Run: headless pygame with SDL's dummy video driver; simulated clock (each Clock.tick advances the game by its frame time, no real sleeping); random seed 0; keys injected as events and as key.get_pressed() state; no mouse input.
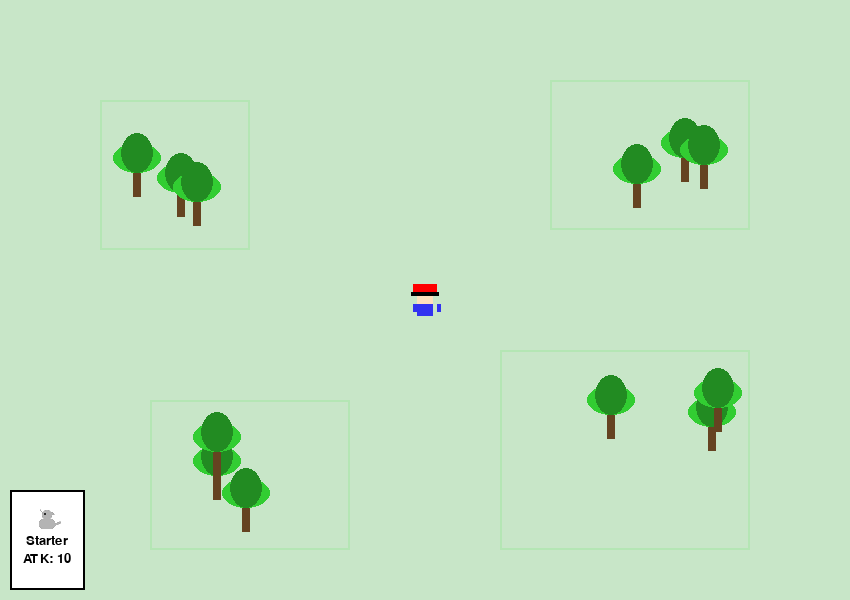
Frame 1 of 4 · flips 1–60 · no input
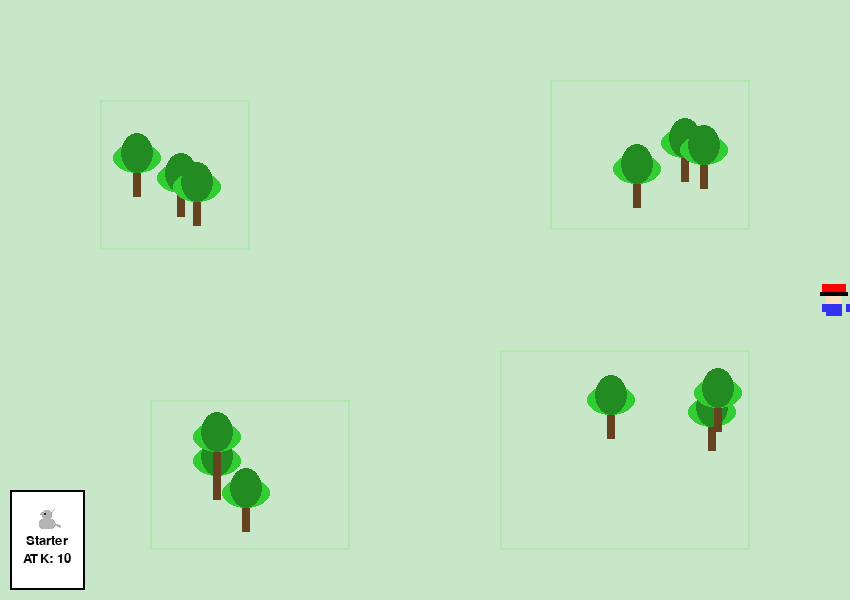
Frame 2 of 4 · flips 61–180 · tapped SPACE, RETURN · held RIGHT (→), D
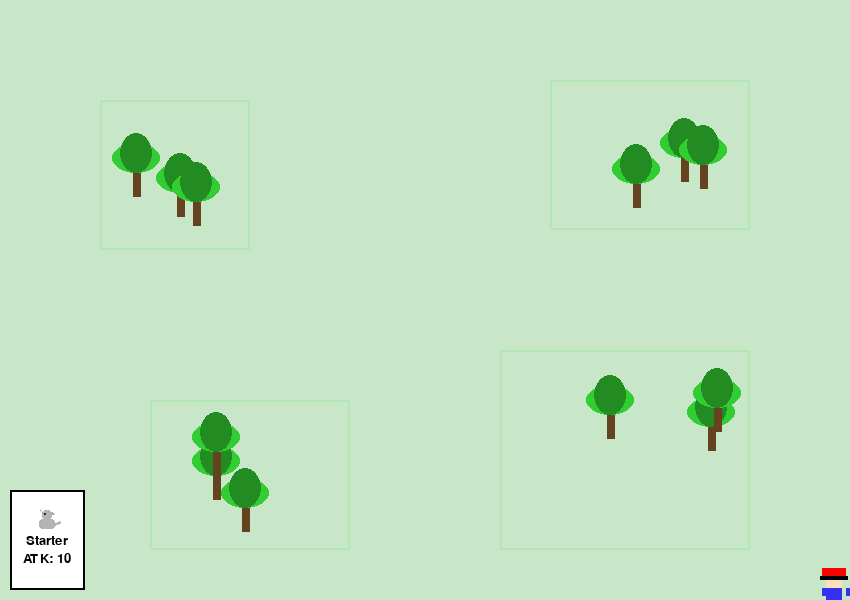
Frame 3 of 4 · flips 181–300 · held DOWN (↓), S
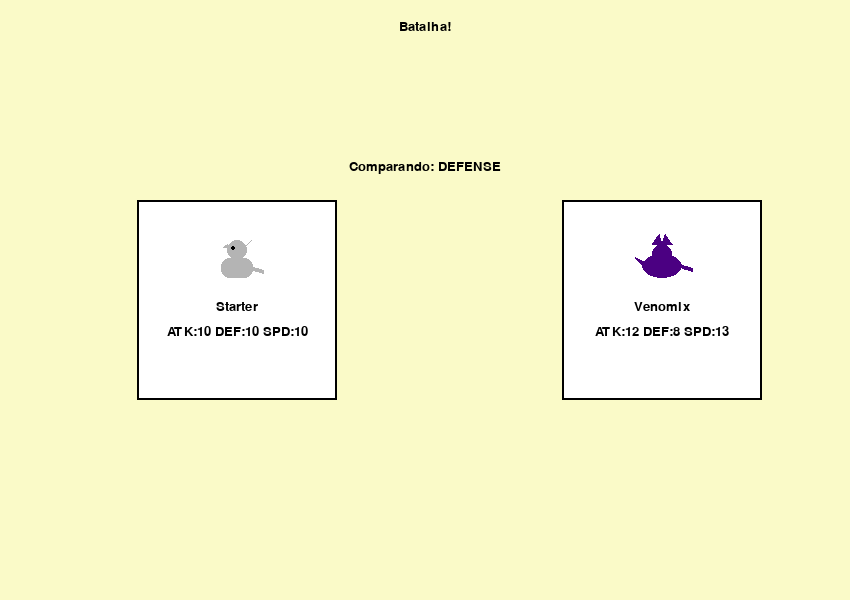
Frame 4 of 4 · flips 301–420 · held LEFT (←), A, UP (↑), W

The pygame program that drew these frames:

import pygame
import random
import sys
import math

pygame.init()

# Configurações da tela
WIDTH, HEIGHT = 850, 600
screen = pygame.display.set_mode((WIDTH, HEIGHT))
pygame.display.set_caption("Battle Monsters")
clock = pygame.time.Clock()

# Cores
BG_COLOR = (200, 230, 200)
BUSH_COLOR = (34, 139, 34)
TEXT_COLOR = (0, 0, 0)
BATTLE_BG = (250, 250, 200)

# Fonte
font = pygame.font.SysFont("arial", 20)

# Definição da classe Monster
class Monster:
    def __init__(self, name, attack, defense, speed):
        self.name = name
        self.stats = {
            "attack": attack,
            "defense": defense,
            "speed": speed
        }
    
    def get_stat(self, stat_name):
        return self.stats.get(stat_name, 0)
    
    def get_info(self):
        return f"{self.name}\nATK: {self.stats['attack']}  DEF: {self.stats['defense']}  SPD:{self.stats['speed']}"

# Cria 10 monstros selvagens pré-definidos
wild_monsters = [
    Monster("Pyrodon", 12, 8, 10),
    Monster("Aquarion", 9, 11, 8),
    Monster("Leafy", 8, 10, 12),
    Monster("Stoneox", 11, 13, 6),
    Monster("Zappy", 13, 7, 14),
    Monster("Frostine", 10, 12, 9),
    Monster("Sandy", 7, 9, 11),
    Monster("Venomix", 12, 8, 13),
    Monster("Mystic", 9, 14, 7),
    Monster("Shadow", 14, 7, 10)
]

# Monstro do jogador (starter) e equipe inicial
player_starter = Monster("Starter", 10, 10, 10)
player_party = [player_starter]

# Criação do sprite do jogador (inspirado em Pokemon Fire Red)
player_sprite = pygame.Surface((32, 32), pygame.SRCALPHA)
pygame.draw.rect(player_sprite, (255, 0, 0), (4, 0, 24, 8))         # Chapéu
pygame.draw.rect(player_sprite, (0, 0, 0), (2, 8, 28, 4))           # Aba do chapéu
pygame.draw.rect(player_sprite, (255, 224, 189), (8, 12, 16, 8))      # Rosto
pygame.draw.rect(player_sprite, (50, 50, 240), (8, 20, 16, 12))       # Corpo
pygame.draw.rect(player_sprite, (50, 50, 240), (4, 20, 4, 8))         # Braço esquerdo
pygame.draw.rect(player_sprite, (50, 50, 240), (28, 20, 4, 8))        # Braço direito

# Posição e velocidade do jogador
player_rect = player_sprite.get_rect(center=(WIDTH // 2, HEIGHT // 2))
player_speed = 4

# Define áreas de floresta (áreas onde ocorrerão encontros e que terão árvores animadas)
forest_areas = [
    pygame.Rect(100, 100, 150, 150),
    pygame.Rect(550, 80, 200, 150),
    pygame.Rect(150, 400, 200, 150),
    pygame.Rect(500, 350, 250, 200)
]

# Para cada área de floresta, geramos posições fixas para algumas árvores
forest_trees = []
for area in forest_areas:
    # Geramos 3 árvores por área
    for i in range(3):
        tx = random.randint(area.x, area.x + area.width - 64)
        ty = random.randint(area.y, area.y + area.height - 64)
        forest_trees.append((tx, ty))

# Define áreas de mata onde podem ocorrer encontros
bushes = [
    pygame.Rect(100, 100, 150, 150),
    pygame.Rect(550, 80, 200, 150),
    pygame.Rect(150, 400, 200, 150),
    pygame.Rect(500, 350, 250, 200)
]

# Função para escrever textos na tela
def draw_text(text, pos, color=TEXT_COLOR):
    lines = text.split('\n')
    for i, line in enumerate(lines):
        txt_surface = font.render(line, True, color)
        screen.blit(txt_surface, (pos[0], pos[1] + i * 22))

        # Função que cria um sprite animado inspirado em Pokémon Fire Red para uma árvore.
def get_tree_sprite():
    tree_width, tree_height = 64, 64
    tree = pygame.Surface((tree_width, tree_height), pygame.SRCALPHA)
    # Desenha o tronco da árvore
    pygame.draw.rect(tree, (101, 67, 33), (28, 32, 8, 32))
    # Calcula o balanço (sway) para a folhagem usando função seno
    sway = int(5 * math.sin(pygame.time.get_ticks() / 300))
    # Desenha a camada inferior da folhagem
    pygame.draw.ellipse(tree, (50, 205, 50), (8 + sway, 10, 48, 30))
    # Desenha a camada superior da folhagem
    pygame.draw.ellipse(tree, (34, 139, 34), (16 + sway, 0, 32, 40))
    return tree

# Função que cria um sprite pixel art animado para o monstro,
# fazendo-o lembrar um pássaro, cachorro ou dragão.
def get_monster_sprite(monster):
    sprite = pygame.Surface((64, 64), pygame.SRCALPHA)
    # Mapeia cada monstro para uma categoria
    categories = {
        "Pyrodon": "dragon",
        "Aquarion": "bird",
        "Leafy": "dog",
        "Stoneox": "dragon",
        "Zappy": "dog",
        "Frostine": "bird",
        "Sandy": "dog",
        "Venomix": "dragon",
        "Mystic": "bird",
        "Shadow": "dragon",
        "Starter": "dog"
    }
    category = categories.get(monster.name, "dog")
    # Valor de oscilação para animação (varia entre -5 e 5)
    t = pygame.time.get_ticks() / 200.0
    anim = math.sin(t) * 5

    if category == "dragon":
        if monster.name == "Pyrodon":
            base_color = (255, 100, 0)
        elif monster.name == "Stoneox":
            base_color = (120, 120, 120)
        elif monster.name == "Venomix":
            base_color = (75, 0, 130)
        elif monster.name == "Shadow":
            base_color = (30, 30, 30)
        else:
            base_color = (200, 50, 50)
        pygame.draw.ellipse(sprite, base_color, (12, 20, 40, 24))  # Corpo
        pygame.draw.circle(sprite, base_color, (32, 20), 10)         # Cabeça
        pygame.draw.polygon(sprite, base_color, [(32,10), (32 + int(anim), 0), (42, 10)])  # Horn 1
        pygame.draw.polygon(sprite, base_color, [(32,10), (32 - int(anim), 0), (22, 10)])  # Horn 2
        wing_points = [(20,30), (5, 20 + int(anim)), (20, 40)]      # Asa
        pygame.draw.polygon(sprite, base_color, wing_points)
        tail_start = (52, 32)
        tail_end = (62, 32 + int(anim))
        pygame.draw.line(sprite, base_color, tail_start, tail_end, 4)  # Cauda

    elif category == "bird":
        if monster.name == "Aquarion":
            base_color = (0, 150, 255)
        elif monster.name == "Frostine":
            base_color = (150, 220, 255)
        elif monster.name == "Mystic":
            base_color = (192, 192, 192)
        else:
            base_color = (100, 100, 255)
        pygame.draw.circle(sprite, base_color, (32, 32), 20)         # Corpo
        pygame.draw.circle(sprite, base_color, (32, 18), 10)          # Cabeça
        bico = [(42,18), (42,22), (52,20)]                            # Bico
        pygame.draw.polygon(sprite, (255, 200, 0), bico)
        wing = [(32,32), (20,32 + int(anim)), (32,44)]              # Asa
        wing_color = tuple(max(0, c - 30) for c in base_color)
        pygame.draw.polygon(sprite, wing_color, wing)
        pygame.draw.circle(sprite, (0, 0, 0), (28,16), 2)            # Olho

    elif category == "dog":
        if monster.name == "Leafy":
            base_color = (160, 82, 45)
        elif monster.name == "Zappy":
            base_color = (210, 180, 140)
        elif monster.name == "Sandy":
            base_color = (222, 184, 135)
        elif monster.name == "Starter":
            base_color = (180, 180, 180)
        else:
            base_color = (200, 150, 100)
        pygame.draw.rect(sprite, base_color, (16, 24, 32, 20), border_radius=8)  # Corpo
        pygame.draw.circle(sprite, base_color, (32, 16), 10)                      # Cabeça
        pygame.draw.polygon(sprite, base_color, [(22,10), (18, int(10 + anim)), (26,14)])  # Orelha esquerda
        pygame.draw.polygon(sprite, base_color, [(42,10), (46, int(10 - anim)), (38,14)])  # Orelha direita
        pygame.draw.line(sprite, base_color, (48,34), (58, 34 + int(anim)), 4)     # Rabo
        pygame.draw.circle(sprite, (0,0,0), (28,14), 2)                           # Olho
    return sprite

# Função que desenha um Card para o monstro (usado nas batalhas)
def draw_monster_card(monster, pos):
    card_width, card_height = 200, 200
    card = pygame.Surface((card_width, card_height))
    card.fill((255, 255, 255))
    pygame.draw.rect(card, (0, 0, 0), card.get_rect(), 2)  # Borda preta
    monster_sprite = get_monster_sprite(monster)
    sprite_rect = monster_sprite.get_rect(center=(card_width // 2, card_height // 3))
    card.blit(monster_sprite, sprite_rect)
    name_text = font.render(monster.name, True, (0, 0, 0))
    card.blit(name_text, (card_width // 2 - name_text.get_width() // 2, card_height // 2))
    stat_text = f"ATK:{monster.stats['attack']} DEF:{monster.stats['defense']} SPD:{monster.stats['speed']}"
    stats_surface = font.render(stat_text, True, (0, 0, 0))
    card.blit(stats_surface, (card_width // 2 - stats_surface.get_width() // 2, card_height // 2 + 25))
    screen.blit(card, pos)

# Função para desenhar um Card reduzido (metade do tamanho) para exibir a lista horizontal dos monstros
def draw_monster_card_small(monster, pos):
    card_width, card_height = 75, 100
    card = pygame.Surface((card_width, card_height))
    card.fill((255, 255, 255))
    pygame.draw.rect(card, (0, 0, 0), card.get_rect(), 2)
    monster_sprite = pygame.transform.smoothscale(get_monster_sprite(monster), (32, 32))
    sprite_rect = monster_sprite.get_rect(center=(card_width // 2, card_height // 3))
    card.blit(monster_sprite, sprite_rect)
    # Desenha o nome do monstro centralizado
    name_text = font.render(monster.name, True, (0, 0, 0))
    name_rect = name_text.get_rect(center=(card_width // 2, card_height // 2))
    card.blit(name_text, name_rect)
    # Exibe o valor de ataque com uma margem vertical a partir do nome
    stat_text = f"ATK: {monster.stats['attack']}"
    stats_surface = font.render(stat_text, True, (0, 0, 0))
    stats_rect = stats_surface.get_rect(center=(card_width // 2, name_rect.bottom + 5 + stats_surface.get_height() // 2))
    card.blit(stats_surface, stats_rect)
    screen.blit(card, pos)

# Função que executa a batalha.
def battle(player_monster, wild_monster):
    battle_running = True
    battle_timer = 0
    stat_choice = random.choice(["attack", "defense", "speed"])
    player_value = player_monster.get_stat(stat_choice)
    wild_value = wild_monster.get_stat(stat_choice)
    if player_value == wild_value:
        win = random.choice([True, False])
    else:
        win = player_value > wild_value

    result_displayed = False

    # Centraliza verticalmente os Cards (e define o posicionamento horizontal)
    card_height = 200
    y_center = (HEIGHT - card_height) // 2
    # Jogador à esquerda, monstro selvagem à direita.
    player_card_x = WIDTH // 4 - 75   # 150/2 = 75 (para centralizar o card de 150px de largura)
    wild_card_x = 3 * WIDTH // 4 - 75

    while battle_running:
        dt = clock.tick(60)
        battle_timer += dt

        for event in pygame.event.get():
            if event.type == pygame.QUIT:
                pygame.quit()
                sys.exit()

        screen.fill(BATTLE_BG)
        title = font.render("Batalha!", True, TEXT_COLOR)
        screen.blit(title, (WIDTH // 2 - title.get_width() // 2, 20))
        # Desenha os Cards centralizados verticalmente
        draw_monster_card(player_monster, (player_card_x, y_center))
        draw_monster_card(wild_monster, (wild_card_x, y_center))
        stat_text = font.render(f"Comparando: {stat_choice.upper()}", True, TEXT_COLOR)
        screen.blit(stat_text, (WIDTH // 2 - stat_text.get_width() // 2, y_center - 40))

        if battle_timer > 2000 and not result_displayed:
            if win:
                result_text = "Você venceu!\nMonstro capturado!"
            else:
                result_text = "Você perdeu a batalha!"
            draw_text(result_text, (WIDTH // 2 - 100, y_center + card_height + 10))
            result_displayed = True

        if battle_timer > 3000:
            battle_running = False

        pygame.display.flip()

    return win

# Variável para evitar encontros consecutivos
encounter_cooldown = 0

# Loop principal do jogo (mapa)
running = True
while running:
    dt = clock.tick(60)

    for event in pygame.event.get():
        if event.type == pygame.QUIT:
            running = False

    keys = pygame.key.get_pressed()
    if keys[pygame.K_LEFT]:
        player_rect.x -= player_speed
    if keys[pygame.K_RIGHT]:
        player_rect.x += player_speed
    if keys[pygame.K_UP]:
        player_rect.y -= player_speed
    if keys[pygame.K_DOWN]:
        player_rect.y += player_speed

       # Mantém o jogador dentro da tela
    player_rect.x = max(0, min(WIDTH - player_rect.width, player_rect.x))
    player_rect.y = max(0, min(HEIGHT - player_rect.height, player_rect.y))

    # Verifica se o jogador está em alguma área de floresta
    in_forest = any(area.collidepoint(player_rect.center) for area in forest_areas)
    if encounter_cooldown <= 0:
        if in_forest and random.random() < 0.01:
            wild_monster = random.choice(wild_monsters)
            result = battle(player_starter, wild_monster)
            if result and wild_monster not in player_party:
                player_party.append(wild_monster)
            encounter_cooldown = 120  # 2 segundos de cooldown
    else:
        encounter_cooldown -= 1

    # Desenha o cenário do mapa com fundo e árvores animadas
    screen.fill(BG_COLOR)
    # Desenha as áreas de floresta (opcional para visualização das áreas)
    for area in forest_areas:
        pygame.draw.rect(screen, (180, 230, 180), area, 2)

    # Desenha as árvores dentro da floresta
    tree_sprite = get_tree_sprite()
    for pos in forest_trees:
        screen.blit(tree_sprite, pos)

    # Desenha o jogador
    screen.blit(player_sprite, player_rect)

    # Exibe a party do jogador na parte inferior
    party_offset_x = 10
    party_offset_y = HEIGHT - 110
    for monster in player_party:
        draw_monster_card_small(monster, (party_offset_x, party_offset_y))
        party_offset_x += 80

    pygame.display.flip()
sys.exit()
